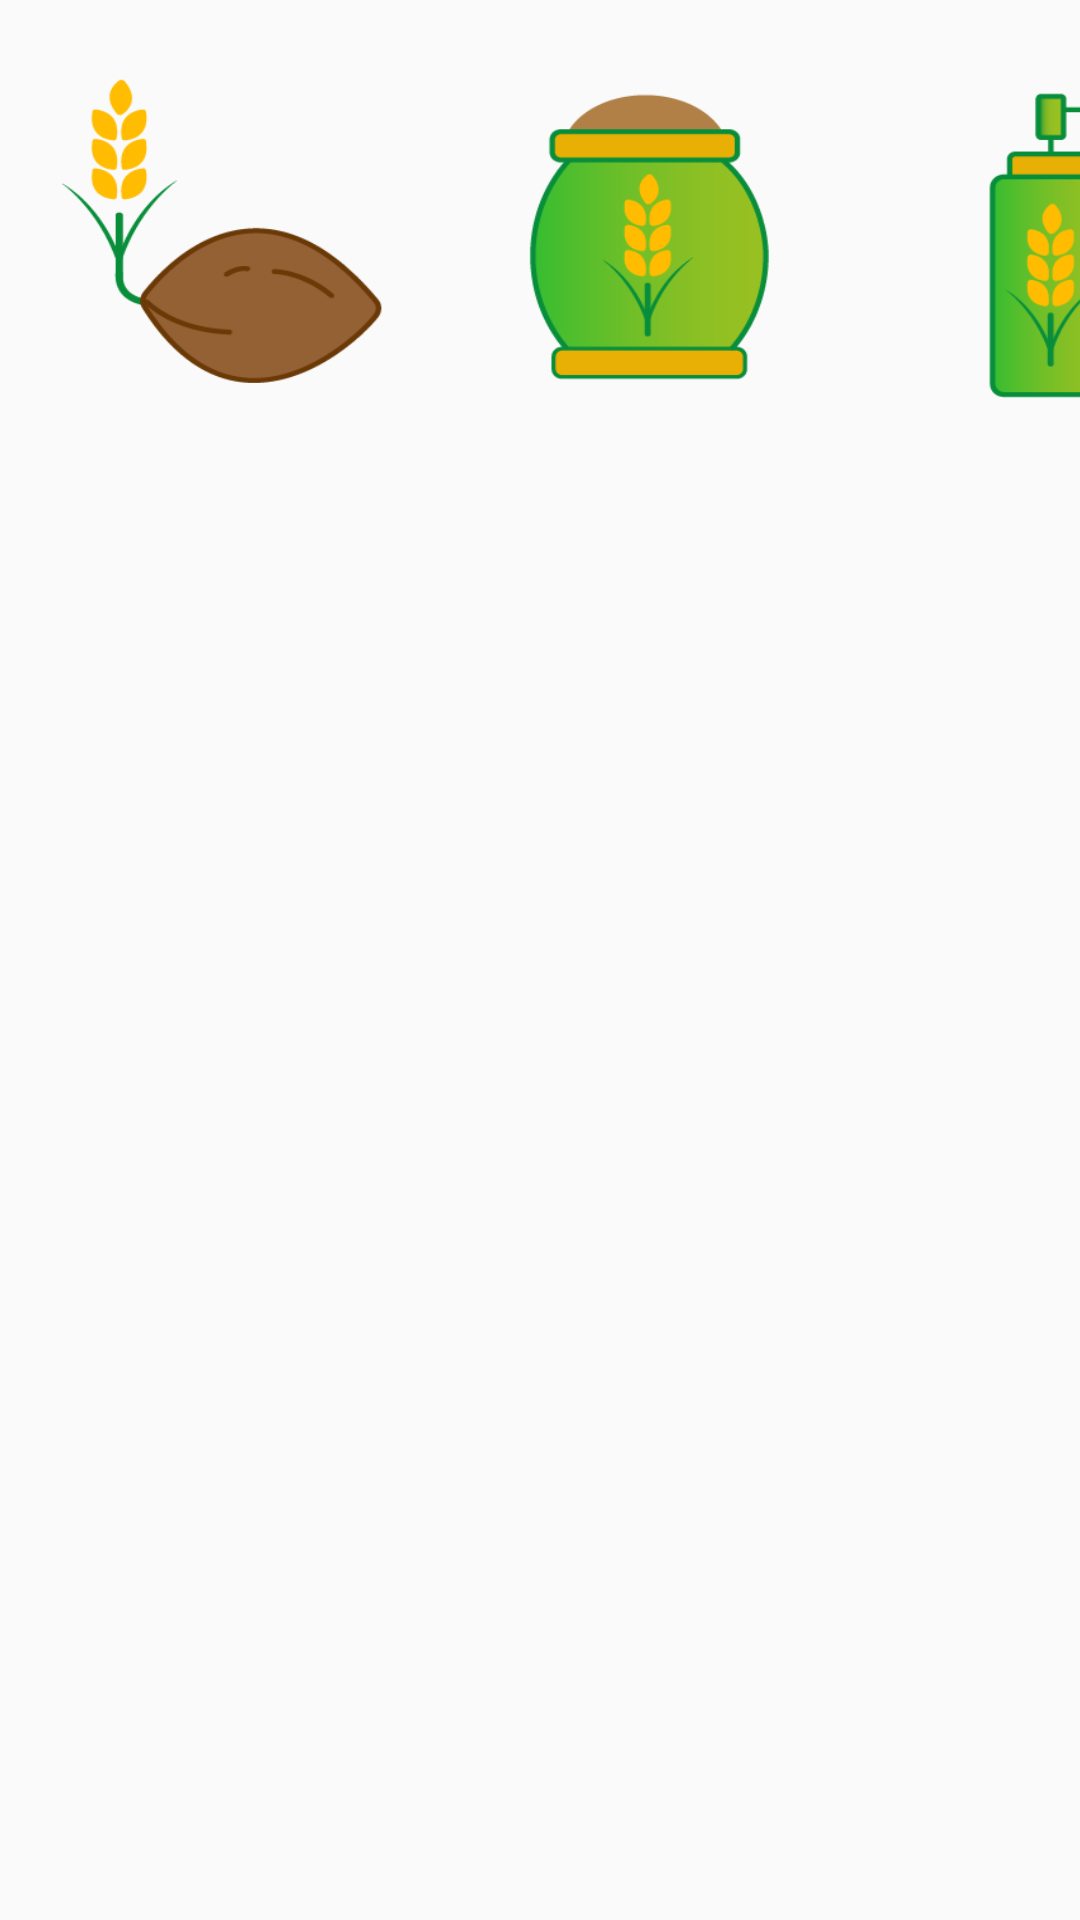

The Android layout XML behind this screen, and the referenced resources:
<!-- AndroidManifest.xml: application theme Theme.GUI -->
<!-- res/layout/fragment_input.xml -->
<androidx.constraintlayout.widget.ConstraintLayout
    xmlns:android="http://schemas.android.com/apk/res/android"
    xmlns:app="http://schemas.android.com/apk/res-auto"
    android:layout_width="match_parent"
    android:layout_height="match_parent">

    <FrameLayout
        android:id="@+id/frame_seed"
        android:layout_width="150dp"
        android:layout_height="150dp"
        app:layout_constraintTop_toTopOf="parent"
        app:layout_constraintStart_toStartOf="parent">

        <Button
            android:id="@+id/button_seed"
            android:layout_width="150dp"
            android:layout_height="150dp"
            android:background="@drawable/seed_color1" />
    </FrameLayout>

    <FrameLayout
        android:id="@+id/frame_fertilizer"
        android:layout_width="150dp"
        android:layout_height="150dp"
        app:layout_constraintTop_toTopOf="parent"
        app:layout_constraintStart_toEndOf="@id/frame_seed">

        <Button
            android:id="@+id/button_fertilizer"
            android:layout_width="150dp"
            android:layout_height="150dp"
            android:background="@drawable/fertilizer_color1"
            android:translationX="-10dp" />
    </FrameLayout>

    <FrameLayout
        android:id="@+id/frame_pesticide"
        android:layout_width="150dp"
        android:layout_height="150dp"
        app:layout_constraintTop_toTopOf="parent"
        app:layout_constraintStart_toEndOf="@id/frame_fertilizer">

        <Button
            android:id="@+id/button_pesticide"
            android:layout_width="150dp"
            android:layout_height="150dp"
            android:background="@drawable/pesticide_color1"
            android:translationX="-20dp" />
    </FrameLayout>

    <androidx.viewpager2.widget.ViewPager2
        android:id="@+id/viewPager2"
        android:layout_width="match_parent"
        android:layout_height="0dp"
        app:layout_constraintTop_toBottomOf="@+id/frame_seed"
        app:layout_constraintBottom_toBottomOf="parent"/>

</androidx.constraintlayout.widget.ConstraintLayout>
<!-- resources referenced by this layout -->
<resources>
  <!-- drawable fertilizer_color1: png bitmap (drawable, 9624 bytes) -->
  <!-- drawable pesticide_color1: png bitmap (drawable, 7518 bytes) -->
  <!-- drawable seed_color1: png bitmap (drawable, 9697 bytes) -->
  <style name="Theme.GUI" parent="Theme.MaterialComponents.DayNight.NoActionBar.Bridge">
          
          <item name="colorPrimary">@color/dark_green</item>
          <item name="colorPrimaryVariant">#7f7f7f</item>
          <item name="colorOnPrimary">@color/white</item>
          
          <item name="colorSecondary">@color/teal_200</item>
          <item name="colorSecondaryVariant">@color/teal_700</item>
          <item name="colorOnSecondary">@color/black</item>
          
          <item name="android:statusBarColor" tools:targetApi="l">@color/light_green</item>
          
      </style>
  <color name="dark_green">#48965C</color>
  <color name="white">#FFFFFFFF</color>
  <color name="teal_200">#FF03DAC5</color>
  <color name="teal_700">#FF018786</color>
  <color name="black">#FF000000</color>
  <color name="light_green">#C5E0B4</color>
</resources>
